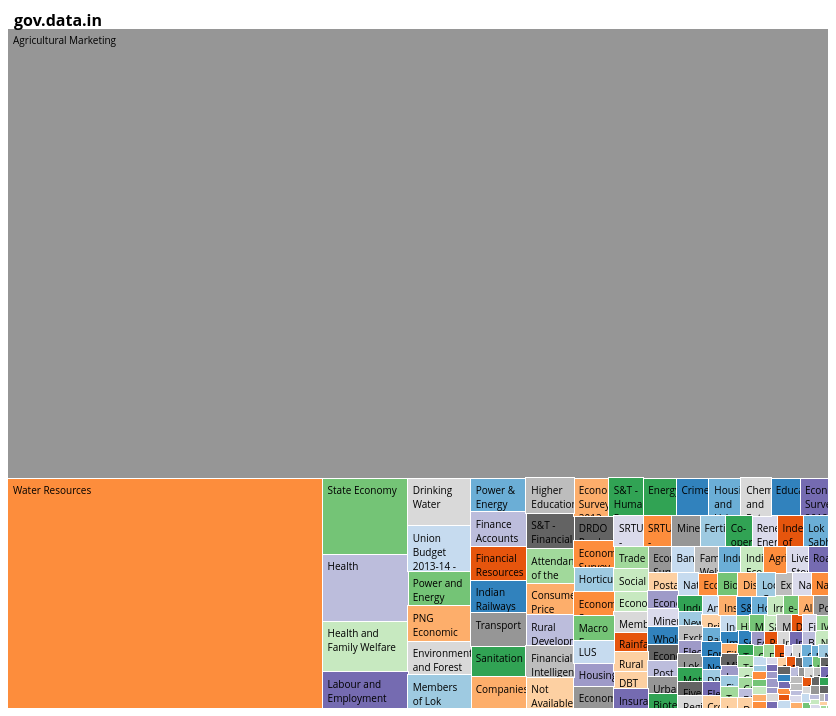
D3 v2 page, settled after 480 driven frames (8 s of simulated time); the page loaded 1 data file(s).


	
	/* 
	* If running inside bl.ocks.org we want to resize the iframe to fit both graphs
	* This bit of code was shared originally at https://gist.github.com/benjchristensen/2657838
	*/
	 if(parent.document.getElementsByTagName("iframe")[0]) {
			 parent.document.getElementsByTagName("iframe")[0].setAttribute('style', 'height: 700px !important');
		 }
 
	var margin = {top: 20, right: 0, bottom: 0, left: 0},
	width = 820,
	height = 700 - margin.top - margin.bottom,
	transitioning;

  var formatNumber = function(d) { 
    if (d.children) 
      return " : " + d.children.length + " datasets";
  };
 
	/* create x and y scales */
	var x = d3.scale.linear()
		.domain([0, width])
		.range([0, width]);
 
	var y = d3.scale.linear()
		.domain([0, height])
		.range([0, height]);
 
	var treemap = d3.layout.treemap()
		.children(function(d, depth) { return depth ? null : d.children; })
		.sort(function(a, b) { return a.value - b.value; })
		.ratio(height / width * 0.5 * (1 + Math.sqrt(5)))
		.round(false);
 
	/* create svg */
	var svg = d3.select("#chart").append("svg")
		.attr("width", width + margin.left + margin.right)
		.attr("height", height + margin.bottom + margin.top)
		.style("margin-left", -margin.left + "px")
		.style("margin.right", -margin.right + "px")
		.append("g")
		.attr("transform", "translate(" + margin.left + "," + margin.top + ")")
		.style("shape-rendering", "crispEdges");
 
	var color = d3.scale.category20c();
 
	var grandparent = svg.append("g")
		.attr("class", "grandparent");
 
	grandparent.append("rect")
		.attr("y", -margin.top)
		.attr("width", width)
		.attr("height", margin.top);
 
	grandparent.append("text")
		.attr("x", 6)
		.attr("y", 6 - margin.top)
		.attr("dy", ".75em");
 
	/* load in data, display root */
	d3.csv("data.csv", function(data) {
    data.forEach(function(d) {
      d.url = "http://data.gov.in/dataset/" + d.path;
      d.actual_size = d.size;
      var val = parseFloat(d.size);
      val = Math.log(val* 1000)
      if (val == -Infinity) val = 0.1;
      if (val == NaN) val = 0.1;
      d.size = val;
      d.name = d.name + " " + d.actual_size;
      d.value = d.size;
    });

//    data = data.filter(function(d) { return d.category != "Agricultural Marketing"});
    var nested_data = d3.nest()
    .key(function(d) { return d.category })
    .entries(data);

  var data1 = nested_data.map(function(d) { return { name: d.key, children : d.values}}) 
  node = root = { name: 'gov.data.in', children: data1};

		initialize(root);
		accumulate(root);
		layout(root);
		display(root);
 
		function initialize(root) {
			root.x = root.y = 0;
			root.dx = width;
			root.dy = height;
			root.depth = 0;
		}
 
		// Aggregate the values for internal nodes. This is normally done by the
		// treemap layout, but not here because of the custom implementation.
		function accumulate(d) {
			return d.children
			? d.value = d.children.reduce(function(p, v) { return p + accumulate(v); }, 0)
			: d.value;
			}
 
		// Compute the treemap layout recursively such that each group of siblings
		// uses the same size (1×1) rather than the dimensions of the parent cell.
		// This optimizes the layout for the current zoom state. Note that a wrapper
		// object is created for the parent node for each group of siblings so that
		// the parent’s dimensions are not discarded as we recurse. Since each group
		// of sibling was laid out in 1×1, we must rescale to fit using absolute
		// coordinates. This lets us use a viewport to zoom.
		function layout(d) {
			if (d.children) {
			treemap.nodes({children: d.children});
			d.children.forEach(function(c) {
			c.x = d.x + c.x * d.dx;
			c.y = d.y + c.y * d.dy;
			c.dx *= d.dx;
			c.dy *= d.dy;
			c.parent = d;
			layout(c);
			});
			}
		}
 
		/* display shows the treemap and writes the embedded transition function */
		function display(d) {
			/* create grandparent bar at top */
			grandparent
				.datum(d.parent)
				.on("click", transition)
				.select("text")
				.text(name(d));
 
			var g1 = svg.insert("g", ".grandparent")
				.datum(d)
				.attr("class", "depth");
 
			/* add in data */
			var g = g1.selectAll("g")
				.data(d.children)
				.enter().append("g");
				
 
 
			/* transition on child click */
			g.filter(function(d) { return d.children; })
				.classed("children", true)
				.on("click", transition);
 
			/* write children rectangles */
			g.selectAll(".child")
				.data(function(d) { return d.children || [d]; })
				.enter().append("rect")
				   .attr("class", "child")
				   .call(rect)
				   .append("title")
				   .text(function(d) { return d.name + " " + formatNumber(d); });
				   
 
			/* write parent rectangle */
			g.append("rect")
				.attr("class", "parent")
				.call(rect)
				/* open new window based on the json's URL value for leaf nodes */
				/* Chrome displays this on top */
				.on("click", function(d) { 
					if(!d.children){
						window.open(d.url); 
					}
				})
				.append("title")
				.text(function(d) { return d.name + formatNumber(d); }); /*should be d.value*/
				
 
			/* Adding a foreign object instead of a text object, allows for text wrapping */
			g.append("foreignObject")
				.call(rect)
				/* open new window based on the json's URL value for leaf nodes */
				/* Firefox displays this on top */
				.on("click", function(d) { 
					if(!d.children){
						window.open(d.url); 
				}
			})
				.attr("class","foreignobj")
				.append("xhtml:div") 
				.attr("dy", ".75em")
				.html(function(d) { return d.name; 
				})
				.attr("class","textdiv"); //textdiv class allows us to style the text easily with CSS
 
			/* create transition function for transitions */
			function transition(d) {
				if (transitioning || !d) return;
				transitioning = true;
 
				var g2 = display(d),
				t1 = g1.transition().duration(750),
				t2 = g2.transition().duration(750);
 
				// Update the domain only after entering new elements.
				x.domain([d.x, d.x + d.dx]);
				y.domain([d.y, d.y + d.dy]);
 
				// Enable anti-aliasing during the transition.
				svg.style("shape-rendering", null);
 
				// Draw child nodes on top of parent nodes.
				svg.selectAll(".depth").sort(function(a, b) { return a.depth - b.depth; });
 
				// Fade-in entering text.
				g2.selectAll("text").style("fill-opacity", 0);
				g2.selectAll("foreignObject div").style("display", "none"); /*added*/
 
				// Transition to the new view.
				t1.selectAll("text").call(text).style("fill-opacity", 0);
				t2.selectAll("text").call(text).style("fill-opacity", 1);
				t1.selectAll("rect").call(rect);
				t2.selectAll("rect").call(rect);
 
				t1.selectAll(".textdiv").style("display", "none"); /* added */
				t1.selectAll(".foreignobj").call(foreign); /* added */
				t2.selectAll(".textdiv").style("display", "block"); /* added */
				t2.selectAll(".foreignobj").call(foreign); /* added */ 
 
				// Remove the old node when the transition is finished.
				t1.remove().each("end", function() {
				svg.style("shape-rendering", "crispEdges");
				transitioning = false;
				});
 
			}//endfunc transition
 
			return g;
		}//endfunc display
 
		function text(text) {
			text.attr("x", function(d) { return x(d.x) + 6; })
			.attr("y", function(d) { return y(d.y) + 6; });
		}
 
 
 
		function rect(rect) {
			rect.attr("x", function(d) { return x(d.x); })
			.attr("y", function(d) { return y(d.y); })
			.attr("width", function(d) { return x(d.x + d.dx) - x(d.x); })
			.attr("height", function(d) { return y(d.y + d.dy) - y(d.y); })
			.style("background", function(d) { return d.parent ? color(d.name) : null; });
		}
 
		function foreign(foreign){ /* added */
			foreign.attr("x", function(d) { return x(d.x); })
			.attr("y", function(d) { return y(d.y); })
			.attr("width", function(d) { return x(d.x + d.dx) - x(d.x); })
			.attr("height", function(d) { return y(d.y + d.dy) - y(d.y); });
		}
 
		function name(d) {
			return d.parent
			? name(d.parent) + "." + d.name
			: d.name;
			}
		});
 


  (function(i,s,o,g,r,a,m){i['GoogleAnalyticsObject']=r;i[r]=i[r]||function(){
  (i[r].q=i[r].q||[]).push(arguments)},i[r].l=1*new Date();a=s.createElement(o),
  m=s.getElementsByTagName(o)[0];a.async=1;a.src=g;m.parentNode.insertBefore(a,m)
  })(window,document,'script','//www.google-analytics.com/analytics.js','ga');

  ga('create', 'UA-42287531-1', 'anaynayak.github.io');
  ga('send', 'pageview');



### data: data.csv
category, path, name, size
Water Resources, 310statewise-distribution-deep-tubewells…, Statewise Distribution of Deep Tubewells…, 0.001 MB
Water Resources, 310village-wise-distribution-deep-tubewe…, Village wise Distribution of Deep Tubewe…, 1.96 MB
Water Resources, 311block-wise-distribution-deep-tubewell…, Block wise Distribution of Deep Tubewell…, 0.311 MB
Water Resources, 311district-wise-distribution-deep-tubew…, District wise Distribution of Deep Tubew…, 0.021 MB
Water Resources, 311statewise-distribution-deep-tubewells…, Statewise Distribution of Deep Tubewells…, 0.001 MB
Water Resources, 311village-wise-distribution-deep-tubewe…, Village wise Distribution of Deep Tubewe…, 2.16 MB
Water Resources, 312block-wise-distribution-deep-tubewell…, Block wise Distribution of Deep Tubewell…, 0.272 MB
Water Resources, 312district-wise-distribution-deep-tubew…, District wise Distribution of Deep Tubew…, 0.019 MB
Water Resources, 312statewise-distribution-deep-tubewells…, Statewise Distribution of Deep Tubewells…, 0.001 MB
Water Resources, 312village-wise-distribution-deep-tubewe…, Village wise Distribution of Deep Tubewe…, 2.15 MB
Water Resources, 313block-wise-culturable-command-area-an…, Block wise Culturable Command Area and P…, 0.309 MB
Water Resources, 313district-wise-culturable-command-area…, District wise Culturable Command Area an…, 0.022 MB
Water Resources, 313statewise-culturable-command-area-and…, Statewise Culturable Command Area and Po…, 0.001 MB
Water Resources, 313village-wise-culturable-command-area-…, Village wise Culturable Command Area and…, 2.18 MB
Water Resources, 314block-wise-irrigation-potential-utili…, Block wise Irrigation potential utilised…, 0.271 MB
Water Resources, 314district-wise-irrigation-potential-ut…, District wise Irrigation potential utili…, 0.02 MB
Water Resources, 314statewise-irrigation-potential-utilis…, Statewise Irrigation potential utilised …, 0.001 MB
Water Resources, 314village-wise-irrigation-potential-uti…, Village wise Irrigation potential utilis…, 2.07 MB
Water Resources, 315block-wise-distribution-deep-tubewell…, Block wise Distribution of Deep Tubewell…, 0.28 MB
Water Resources, 315district-wise-distribution-deep-tubew…, District wise Distribution of Deep Tubew…, 0.018 MB
Water Resources, 315statewise-distribution-deep-tubewells…, Statewise Distribution of Deep Tubewells…, 0.001 MB
Water Resources, 315village-wise-distribution-deep-tubewe…, Village wise Distribution of Deep Tubewe…, 2.01 MB
Water Resources, 316block-wise-distribution-deep-tubewell…, Block wise Distribution of Deep Tubewell…, 0.327 MB
Water Resources, 316district-wise-distribution-deep-tubew…, District wise Distribution of Deep Tubew…, 0.022 MB
Water Resources, 316statewise-distribution-deep-tubewells…, Statewise Distribution of Deep Tubewells…, 0.002 MB
Water Resources, 316village-wise-distribution-deep-tubewe…, Village wise Distribution of Deep Tubewe…, 2.24 MB
Water Resources, 31block-wise-construction-deep-tubewells…, Block wise Construction of Deep Tubewell…, 0.341 MB
Water Resources, 31district-wise-construction-deep-tubewe…, District wise Construction of Deep Tubew…, 0.023 MB
Water Resources, 31state-wise-construction-deep-tubewells…, State wise Construction of Deep Tubewell…, 0.002 MB
Water Resources, 31village-wise-construction-deep-tubewel…, Village wise Construction of Deep Tubewe…, 2.29 MB
Water Resources, 32block-wise-distribution-deep-tubewells…, Block wise Distribution of Deep Tubewell…, 0.311 MB
Water Resources, 32district-wise-distribution-deep-tubewe…, District wise Distribution of Deep Tubew…, 0.02 MB
Water Resources, 32statewise-distribution-deep-tubewells-…, Statewise Distribution of Deep Tubewells…, 0.001 MB
Water Resources, 32village-wise-distribution-deep-tubewel…, Village wise Distribution of Deep Tubewe…, 2.16 MB
Water Resources, 33block-wise-distribution-deep-tubewells…, Block wise Distribution of Deep Tubewell…, 0.28 MB
Water Resources, 33district-wise-distribution-deep-tubewe…, District wise Distribution of Deep Tubew…, 0.017 MB
Water Resources, 33statewise-distribution-deep-tubewells-…, Statewise Distribution of Deep Tubewells…, 0.001 MB
Water Resources, 33village-wise-distribution-deep-tubewel…, Village wise Distribution of Deep Tubewe…, 2.02 MB
Water Resources, 34block-wise-distribution-deep-tubewells…, Block wise Distribution of Deep Tubewell…, 0.265 MB
Water Resources, 34district-wise-distribution-deep-tubewe…, District wise Distribution of Deep Tubew…, 0.016 MB
Water Resources, 34statewise-distribution-deep-tubewells-…, Statewise Distribution of Deep Tubewells…, 0.001 MB
Water Resources, 34village-wise-distribution-deep-tubewel…, Village wise Distribution of Deep Tubewe…, 1.95 MB
Water Resources, 35block-wise-distribution-deep-tubewells…, Block wise Distribution of Deep Tubewell…, 0.311 MB
Water Resources, 35district-wise-distribution-deep-tubewe…, District wise Distribution of Deep Tubew…, 0.02 MB
Water Resources, 35statewise-distribution-deep-tubewells-…, Statewise Distribution of Deep Tubewells…, 0.001 MB
Water Resources, 35village-wise-distribution-deep-tubewel…, Village wise Distribution of Deep Tubewe…, 2.16 MB
Water Resources, 36block-wise-distribution-deep-tubewells…, Block wise Distribution of Deep Tubewell…, 0.296 MB
Water Resources, 36district-wise-distribution-deep-tubewe…, District wise Distribution of Deep Tubew…, 0.019 MB
Water Resources, 36statewise-distribution-deep-tubewells-…, Statewise Distribution of Deep Tubewells…, 0.001 MB
Water Resources, 36village-wise-distribution-deep-tubewel…, Village wise Distribution of Deep Tubewe…, 2.09 MB
Water Resources, 37block-wise-deep-tubewells-according-wa…, Block wise Deep Tubewells according to W…, 0.297 MB
Water Resources, 37district-wise-deep-tubewells-according…, District wise Deep Tubewells according t…, 0.019 MB
Water Resources, 37statewise-deep-tubewells-according-wat…, Statewise Deep Tubewells according to Wa…, 0.001 MB
Water Resources, 37village-wise-deep-tubewells-according-…, Village wise Deep Tubewells according to…, 2.09 MB
… [head cut at 6 KiB]